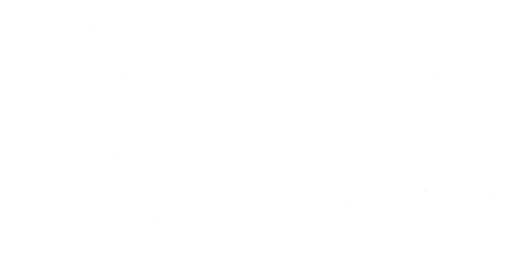
t = 0.00 s
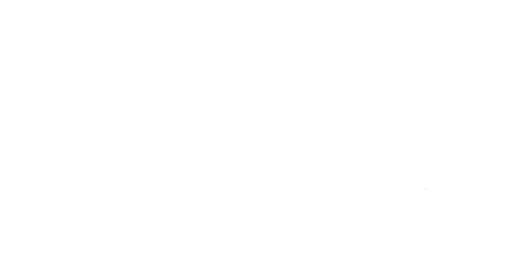
t = 1.68 s
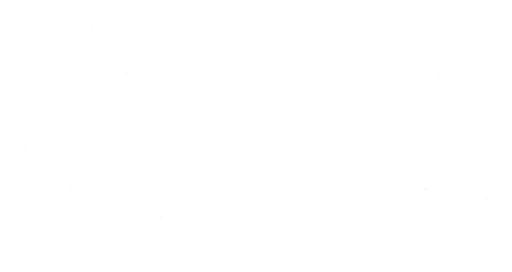
t = 3.20 s
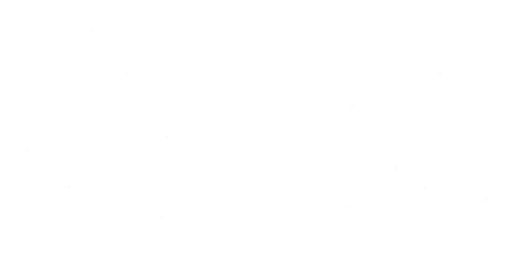
t = 5.20 s
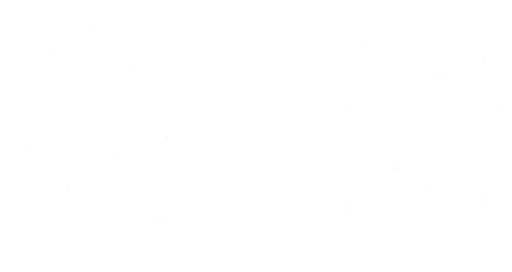
t = 6.72 s
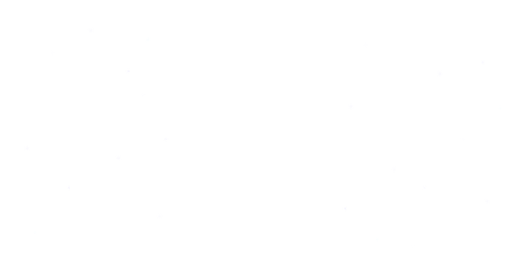
t = 8.32 s

The animated SVG that drew these frames (rendered in a browser with its animation timeline set to each time). Animation: 3 CSS @keyframes rules; frames cover the first 8.32 s, repeats indefinitely.

<?xml version="1.0" encoding="UTF-8"?>
<svg xmlns="http://www.w3.org/2000/svg"
     xmlns:xlink="http://www.w3.org/1999/xlink"
     viewBox="0 0 1920 1020"
     preserveAspectRatio="xMidYMid slice"
     role="img"
     aria-labelledby="title desc">
  <title id="title">Estrellas luminosas animadas de Órbita</title>
  <desc id="desc">Campo transparente de estrellas blancas, violetas y cian para el fondo claro del inicio de sesión.</desc>

  <defs>
    <filter id="violetGlow" x="-350%" y="-350%" width="800%" height="800%">
      <feGaussianBlur in="SourceAlpha" stdDeviation="1.7" result="blur"/>
      <feFlood flood-color="#D9D5F5" flood-opacity=".52" result="color"/>
      <feComposite in="color" in2="blur" operator="in" result="glow"/>
      <feGaussianBlur in="glow" stdDeviation="3.8" result="wideGlow"/>
      <feMerge><feMergeNode in="wideGlow"/><feMergeNode in="glow"/><feMergeNode in="SourceGraphic"/></feMerge>
    </filter>
    <filter id="cyanGlow" x="-350%" y="-350%" width="800%" height="800%">
      <feGaussianBlur in="SourceAlpha" stdDeviation="1.6" result="blur"/>
      <feFlood flood-color="#E9FAFF" flood-opacity=".44" result="color"/>
      <feComposite in="color" in2="blur" operator="in" result="glow"/>
      <feGaussianBlur in="glow" stdDeviation="3.6" result="wideGlow"/>
      <feMerge><feMergeNode in="wideGlow"/><feMergeNode in="glow"/><feMergeNode in="SourceGraphic"/></feMerge>
    </filter>
    <filter id="whiteGlow" x="-350%" y="-350%" width="800%" height="800%">
      <feGaussianBlur in="SourceAlpha" stdDeviation="1.7" result="blur"/>
      <feFlood flood-color="#FFFFFF" flood-opacity=".58" result="color"/>
      <feComposite in="color" in2="blur" operator="in" result="glow"/>
      <feGaussianBlur in="glow" stdDeviation="4" result="wideGlow"/>
      <feMerge><feMergeNode in="wideGlow"/><feMergeNode in="glow"/><feMergeNode in="SourceGraphic"/></feMerge>
    </filter>

    <symbol id="dot" overflow="visible">
      <circle r=".9" fill="currentColor"/>
    </symbol>
    <symbol id="cross" overflow="visible">
      <path d="M-5.5 0H5.5M0-5.5V5.5" fill="none" stroke="currentColor" stroke-width=".8" stroke-linecap="round"/>
      <circle r="1.25" fill="#FFFFFF"/>
    </symbol>
    <symbol id="spark" overflow="visible">
      <path d="M0-7.5C.9-2.5 2.5-.9 7.5 0C2.5.9.9 2.5 0 7.5C-.9 2.5-2.5.9-7.5 0C-2.5-.9-.9-2.5 0-7.5Z" fill="#FFFFFF" stroke="currentColor" stroke-width=".45"/>
    </symbol>
    <symbol id="smallSpark" overflow="visible">
      <path d="M0-4C.5-1.4 1.4-.5 4 0C1.4.5.5 1.4 0 4C-.5 1.4-1.4.5-4 0C-1.4-.5-.5-1.4 0-4Z" fill="currentColor"/>
    </symbol>

    <style>
      .field { pointer-events: none; }
      .dust { opacity: .38; }
      .star {
        opacity: .3;
        will-change: opacity, transform;
        animation-duration: calc(var(--duration) + 16s);
        animation-delay: var(--delay);
        animation-iteration-count: infinite;
        animation-timing-function: cubic-bezier(.45, 0, .55, 1);
      }
      .a { animation-name: luminousA; }
      .b { animation-name: luminousB; }
      .c { animation-name: luminousC; }

      @keyframes luminousA {
        0%, 14%, 100% { opacity: .2; transform: translate(0, 0); }
        39% { opacity: .78; transform: translate(8px, -9px); }
        64% { opacity: .32; transform: translate(3px, -14px); }
        81% { opacity: .58; transform: translate(-7px, -4px); }
      }
      @keyframes luminousB {
        0%, 26%, 100% { opacity: .18; transform: translate(0, 0); }
        51% { opacity: .7; transform: translate(-12px, 6px); }
        69% { opacity: .38; transform: translate(-4px, 13px); }
      }
      @keyframes luminousC {
        0%, 42%, 68%, 100% { opacity: .16; transform: translate(0, 0); }
        52% { opacity: .86; transform: translate(11px, 4px); }
        59% { opacity: .42; transform: translate(6px, 10px); }
      }

      @media (prefers-reduced-motion: reduce) {
        .star { animation: none; opacity: .52; transform: none; }
      }
    </style>
  </defs>

  <g class="field">
    <!-- Polvo brillante: discreto, visible sobre el fondo claro -->
    <g class="dust" color="#FFFFFF">
      <use href="#dot" xlink:href="#dot" x="72" y="120"/>
      <use href="#dot" xlink:href="#dot" x="138" y="318"/>
      <use href="#dot" xlink:href="#dot" x="222" y="68"/>
      <use href="#dot" xlink:href="#dot" x="307" y="456"/>
      <use href="#dot" xlink:href="#dot" x="394" y="204"/>
      <use href="#dot" xlink:href="#dot" x="485" y="726"/>
      <use href="#dot" xlink:href="#dot" x="566" y="96"/>
      <use href="#dot" xlink:href="#dot" x="632" y="934"/>
      <use href="#dot" xlink:href="#dot" x="1292" y="80"/>
      <use href="#dot" xlink:href="#dot" x="1358" y="676"/>
      <use href="#dot" xlink:href="#dot" x="1436" y="232"/>
      <use href="#dot" xlink:href="#dot" x="1514" y="836"/>
      <use href="#dot" xlink:href="#dot" x="1598" y="476"/>
      <use href="#dot" xlink:href="#dot" x="1684" y="142"/>
      <use href="#dot" xlink:href="#dot" x="1770" y="602"/>
      <use href="#dot" xlink:href="#dot" x="1852" y="904"/>
    </g>

    <!-- Destellos grandes: pocos y con halo -->
    <g color="#ECE9FF" filter="url(#whiteGlow)">
      <use class="star c" href="#spark" xlink:href="#spark" x="188" y="188" style="--duration:9.6s;--delay:-6.4s"/>
      <use class="star a" href="#spark" xlink:href="#spark" x="528" y="364" style="--duration:11.2s;--delay:-3.7s"/>
      <use class="star b" href="#spark" xlink:href="#spark" x="1378" y="158" style="--duration:10.4s;--delay:-7.9s"/>
      <use class="star c" href="#spark" xlink:href="#spark" x="1732" y="520" style="--duration:12.1s;--delay:-4.5s"/>
      <use class="star a" href="#spark" xlink:href="#spark" x="1544" y="936" style="--duration:10.8s;--delay:-8.2s"/>
    </g>

    <!-- Cruces blancas y violetas -->
    <g color="#FFFFFF" filter="url(#violetGlow)">
      <use class="star a" href="#cross" xlink:href="#cross" x="94" y="566" style="--duration:8.8s;--delay:-2.9s"/>
      <use class="star b" href="#cross" xlink:href="#cross" x="352" y="108" style="--duration:10.7s;--delay:-6.1s"/>
      <use class="star c" href="#cross" xlink:href="#cross" x="436" y="590" style="--duration:9.9s;--delay:-4.2s"/>
      <use class="star a" href="#cross" xlink:href="#cross" x="594" y="824" style="--duration:11.6s;--delay:-7.4s"/>
      <use class="star b" href="#cross" xlink:href="#cross" x="1328" y="392" style="--duration:9.4s;--delay:-5.3s"/>
      <use class="star c" href="#cross" xlink:href="#cross" x="1472" y="626" style="--duration:12.5s;--delay:-9.1s"/>
      <use class="star a" href="#cross" xlink:href="#cross" x="1642" y="286" style="--duration:10.1s;--delay:-3.4s"/>
      <use class="star b" href="#cross" xlink:href="#cross" x="1834" y="744" style="--duration:11.9s;--delay:-8.6s"/>
    </g>

    <!-- Chispas pequeñas violetas -->
    <g color="#E9E6FF" filter="url(#violetGlow)">
      <use class="star b" href="#smallSpark" xlink:href="#smallSpark" x="268" y="696" style="--duration:8.6s;--delay:-5.8s"/>
      <use class="star a" href="#smallSpark" xlink:href="#smallSpark" x="474" y="276" style="--duration:10.9s;--delay:-2.1s"/>
      <use class="star c" href="#smallSpark" xlink:href="#smallSpark" x="616" y="512" style="--duration:11.7s;--delay:-8.4s"/>
      <use class="star b" href="#smallSpark" xlink:href="#smallSpark" x="1306" y="776" style="--duration:9.8s;--delay:-4.7s"/>
      <use class="star a" href="#smallSpark" xlink:href="#smallSpark" x="1588" y="718" style="--duration:12.3s;--delay:-9.2s"/>
      <use class="star c" href="#smallSpark" xlink:href="#smallSpark" x="1802" y="226" style="--duration:10.5s;--delay:-6.6s"/>
    </g>

    <!-- Acentos cian muy controlados -->
    <g color="#EFFAFF" filter="url(#cyanGlow)">
      <use class="star c" href="#smallSpark" xlink:href="#smallSpark" x="124" y="862" style="--duration:11.4s;--delay:-7.7s"/>
      <use class="star a" href="#cross" xlink:href="#cross" x="548" y="158" style="--duration:12.6s;--delay:-5.1s"/>
      <use class="star b" href="#smallSpark" xlink:href="#smallSpark" x="1426" y="892" style="--duration:9.7s;--delay:-3.2s"/>
      <use class="star c" href="#cross" xlink:href="#cross" x="1870" y="398" style="--duration:12.8s;--delay:-9.5s"/>
    </g>
  </g>
</svg>
